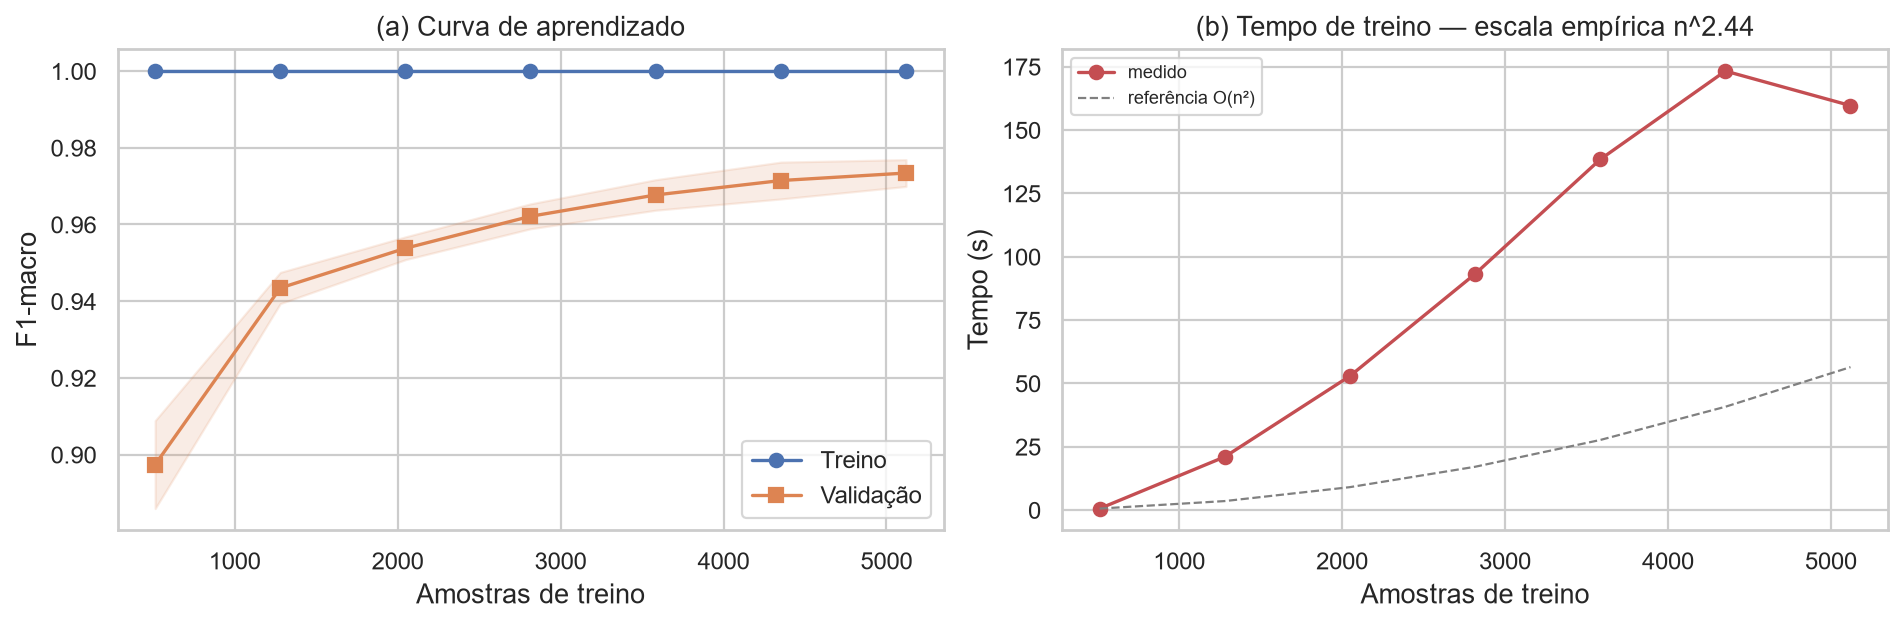

The table this chart was drawn from, first rows:
n_treino, f1_treino, f1_validacao, tempo_s
512, 1.0, 0.8974, 0.564
1280, 1.0, 0.9434, 20.99
2048, 1.0, 0.9538, 52.87
2815, 1.0, 0.9621, 93.11
3584, 1.0, 0.9677, 138.4
4352, 1.0, 0.9715, 173.3
5120, 1.0, 0.9734, 159.6
